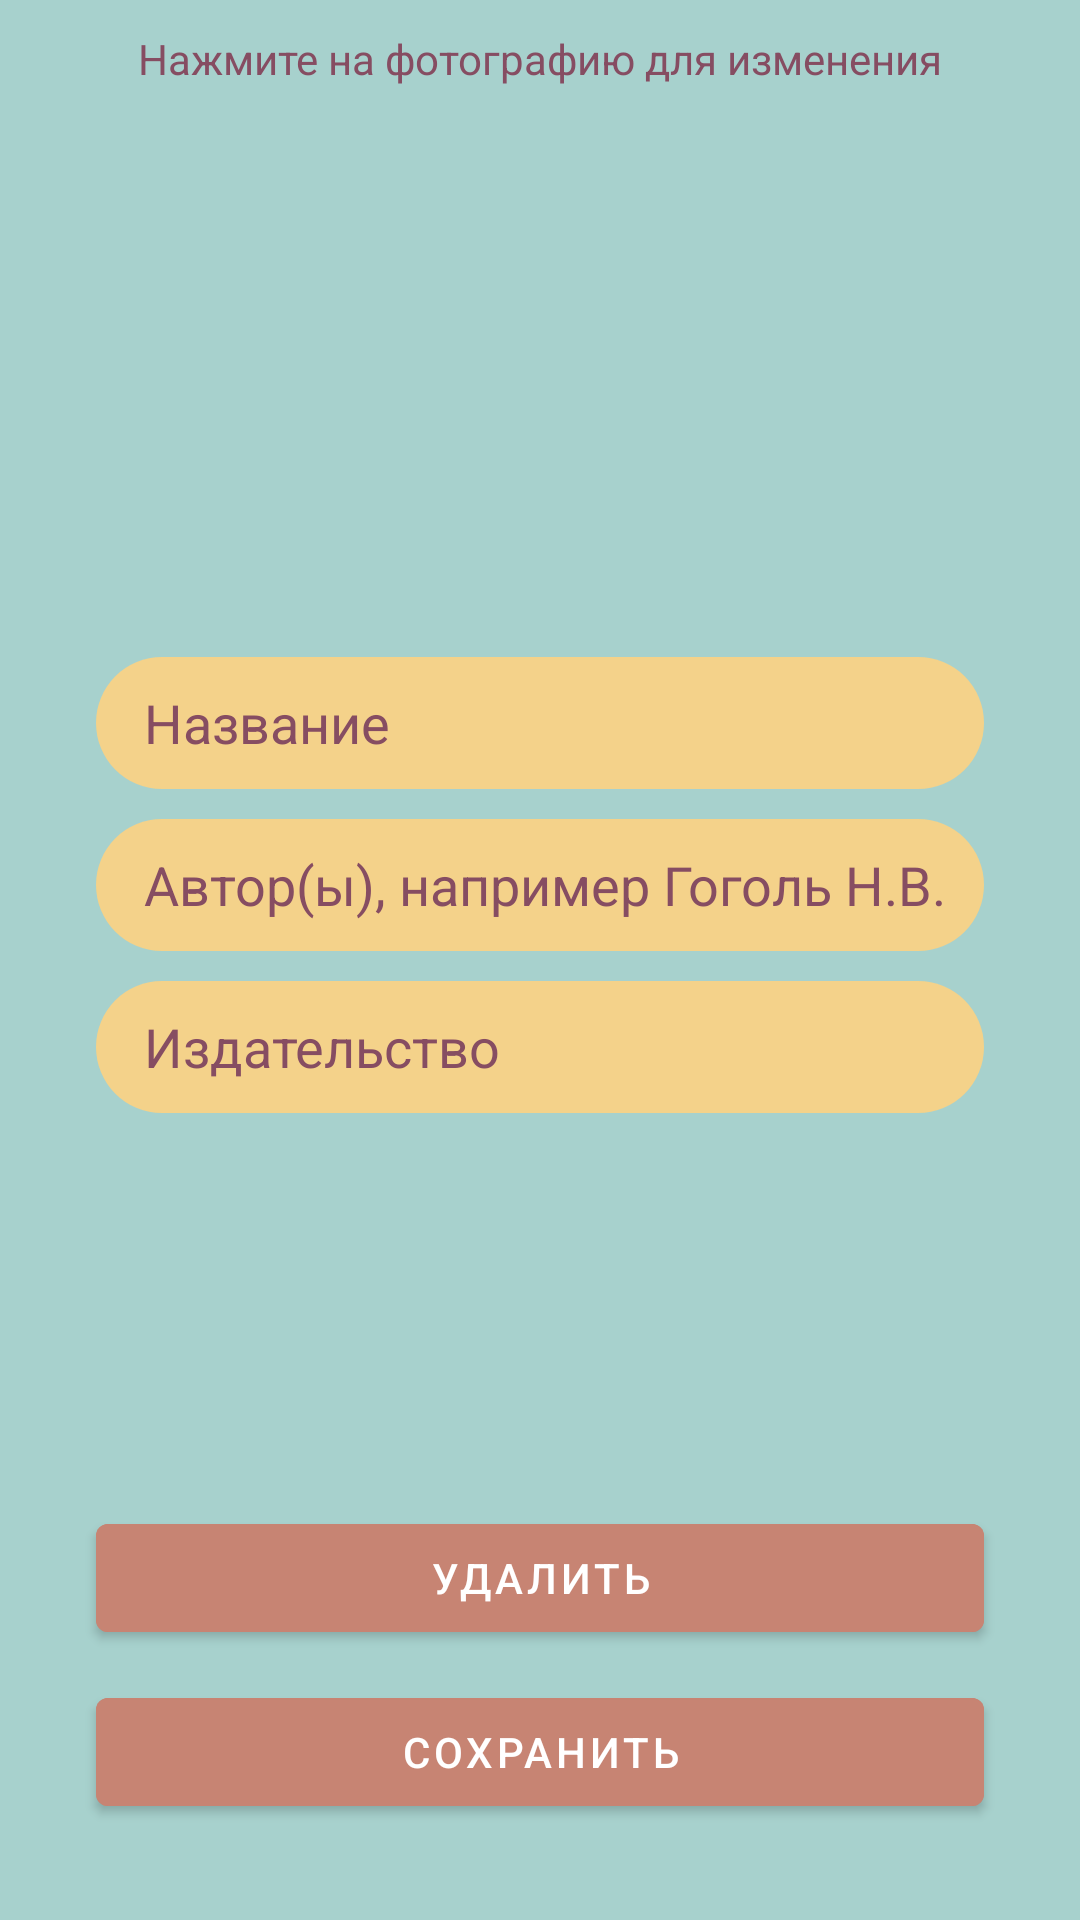

Produce the Android XML layout that renders to this screen, including the resource entries it uses.
<!-- AndroidManifest.xml: application theme Theme.AutomatedLibrary -->
<!-- res/layout/fragment_edit_book.xml -->
<?xml version="1.0" encoding="utf-8"?>
<FrameLayout xmlns:android="http://schemas.android.com/apk/res/android"
    xmlns:app="http://schemas.android.com/apk/res-auto"
    xmlns:tools="http://schemas.android.com/tools"
    android:layout_width="match_parent"
    android:layout_height="match_parent"
    android:background="@color/background"
    tools:context=".EditBookFragment">

    <androidx.constraintlayout.widget.ConstraintLayout
        android:layout_width="match_parent"
        android:layout_height="match_parent">

        <TextView
            android:id="@+id/titleTextViewBook"
            android:layout_width="wrap_content"
            android:layout_height="wrap_content"
            android:layout_marginTop="10dp"
            android:text="@string/title_profile"
            android:textColor="@color/text"
            app:layout_constraintEnd_toEndOf="parent"
            app:layout_constraintStart_toStartOf="parent"
            app:layout_constraintTop_toTopOf="parent" />

        <ImageView
            android:id="@+id/imageViewBook"
            android:layout_width="150dp"
            android:layout_height="150dp"
            android:src="@drawable/books"
            app:layout_constraintEnd_toEndOf="parent"
            app:layout_constraintStart_toStartOf="parent"
            app:layout_constraintTop_toBottomOf="@+id/titleTextViewBook" />

        <EditText
            android:id="@+id/nameEditTextBook"
            android:layout_width="match_parent"
            android:layout_height="44dp"
            android:layout_marginStart="32dp"
            android:layout_marginTop="40dp"
            android:layout_marginEnd="32dp"
            android:background="@drawable/rounded_background"
            android:hint="@string/name_book"
            android:inputType="textCapSentences"
            android:paddingLeft="16dp"
            android:textColor="@color/text"
            android:textColorHint="@color/text"
            app:layout_constraintEnd_toEndOf="parent"
            app:layout_constraintStart_toStartOf="parent"
            app:layout_constraintTop_toBottomOf="@+id/imageViewBook" />

        <EditText
            android:id="@+id/authorEditTextBook"
            android:layout_width="match_parent"
            android:layout_height="44dp"
            android:layout_marginStart="32dp"
            android:layout_marginTop="10dp"
            android:layout_marginEnd="32dp"
            android:background="@drawable/rounded_background"
            android:hint="@string/authors_book"
            android:inputType="textCapSentences"
            android:paddingLeft="16dp"
            android:textColor="@color/text"
            android:textColorHint="@color/text"
            app:layout_constraintEnd_toEndOf="parent"
            app:layout_constraintStart_toStartOf="parent"
            app:layout_constraintTop_toBottomOf="@+id/nameEditTextBook" />

        <EditText
            android:id="@+id/publishEditTextBook"
            android:layout_width="match_parent"
            android:layout_height="44dp"
            android:layout_marginStart="32dp"
            android:layout_marginTop="10dp"
            android:layout_marginEnd="32dp"
            android:background="@drawable/rounded_background"
            android:hint="@string/publish_book"
            android:inputType="textCapCharacters"
            android:paddingLeft="16dp"
            android:textColor="@color/text"
            android:textColorHint="@color/text"
            app:layout_constraintEnd_toEndOf="parent"
            app:layout_constraintStart_toStartOf="parent"
            app:layout_constraintTop_toBottomOf="@+id/authorEditTextBook" />

        <com.google.android.material.button.MaterialButton
            android:id="@+id/deleteButtonBook"
            android:layout_width="0dp"
            android:layout_height="wrap_content"
            android:layout_marginBottom="10dp"
            android:layout_marginStart="32dp"
            android:layout_marginEnd="32dp"
            android:backgroundTint="@color/button"
            android:text="@string/delete_book"
            android:textColor="@color/white"
            app:layout_constraintBottom_toTopOf="@+id/saveButtonBook"
            app:layout_constraintEnd_toEndOf="parent"
            app:layout_constraintStart_toStartOf="parent" />

        <com.google.android.material.button.MaterialButton
            android:id="@+id/saveButtonBook"
            android:layout_width="0dp"
            android:layout_height="wrap_content"
            android:layout_marginStart="32dp"
            android:layout_marginEnd="32dp"
            android:layout_marginBottom="32dp"
            android:backgroundTint="@color/button"
            android:text="@string/save"
            android:textColor="@color/white"
            app:layout_constraintBottom_toBottomOf="parent"
            app:layout_constraintEnd_toEndOf="parent"
            app:layout_constraintStart_toStartOf="parent" />


    </androidx.constraintlayout.widget.ConstraintLayout>


</FrameLayout>
<!-- resources referenced by this layout -->
<resources>
  <color name="background">#A7D1CD</color>
  <color name="button">#C78473</color>
  <color name="text">#864D62</color>
  <color name="white">#FFFFFFFF</color>
  <!-- drawable rounded_background (drawable) -->
  <?xml version="1.0" encoding="utf-8"?>
  <shape xmlns:android="http://schemas.android.com/apk/res/android"
      android:shape="rectangle" android:padding="10dp" >
      <corners android:radius="1000dp" />
      <solid android:color="@color/editTextView" />
  </shape>
  <string name="authors_book">Автор(ы), например Гоголь Н.В.</string>
  <string name="delete_book">Удалить</string>
  <string name="name_book">Название</string>
  <string name="publish_book">Издательство</string>
  <string name="save">Сохранить</string>
  <string name="title_profile">Нажмите на фотографию для изменения</string>
  <style name="Theme.AutomatedLibrary" parent="Theme.MaterialComponents.Light.NoActionBar">
          
          <item name="colorPrimary">@color/background</item>
          <item name="colorPrimaryVariant">@color/background</item>
          <item name="colorOnPrimary">@color/white</item>
  
          
          <item name="colorSecondary">@color/text</item>
          <item name="colorSecondaryVariant">@color/teal_700</item>
          <item name="colorOnSecondary">@color/black</item>
          
          <item name="android:statusBarColor" tools:targetApi="l">?attr/colorPrimaryVariant</item>
          
      </style>
  <color name="editTextView">#F4D28A</color>
  <color name="teal_700">#FF018786</color>
  <color name="black">#FF000000</color>
</resources>
